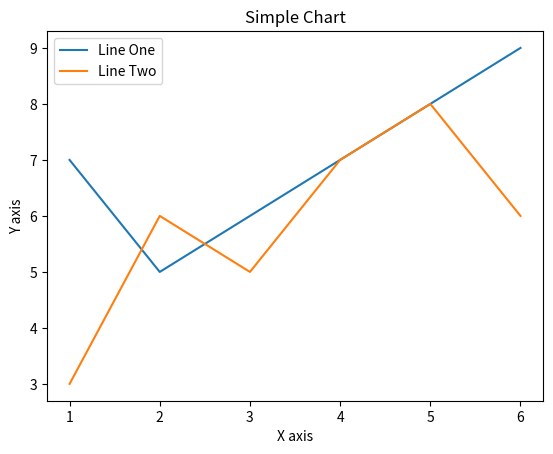

This figure's Python source:
from matplotlib import pyplot as plt
from matplotlib import style

x =[1,2,3,4,5,6]
y =[7,5,6,7,8,9]

x2 =[1,2,3,4,5,6]
y2 =[3,6,5,7,8,6]


#style.use('dark_background')
plt.plot(x,y,label ='Line One')
plt.plot(x2,y2,label ='Line Two')
plt.xlabel('X axis')
plt.ylabel('Y axis')
plt.title('Simple Chart')

plt.legend()
plt.show()
